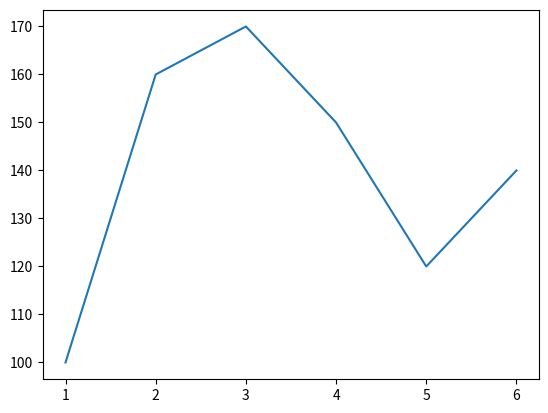

Recreate this plot in Python.
import matplotlib.pyplot as plt

Ball_No = [1, 2, 3, 4, 5, 6]
Speed = [100, 160, 170, 150, 120, 140]

plt.plot(Ball_No, Speed)
plt.show()
